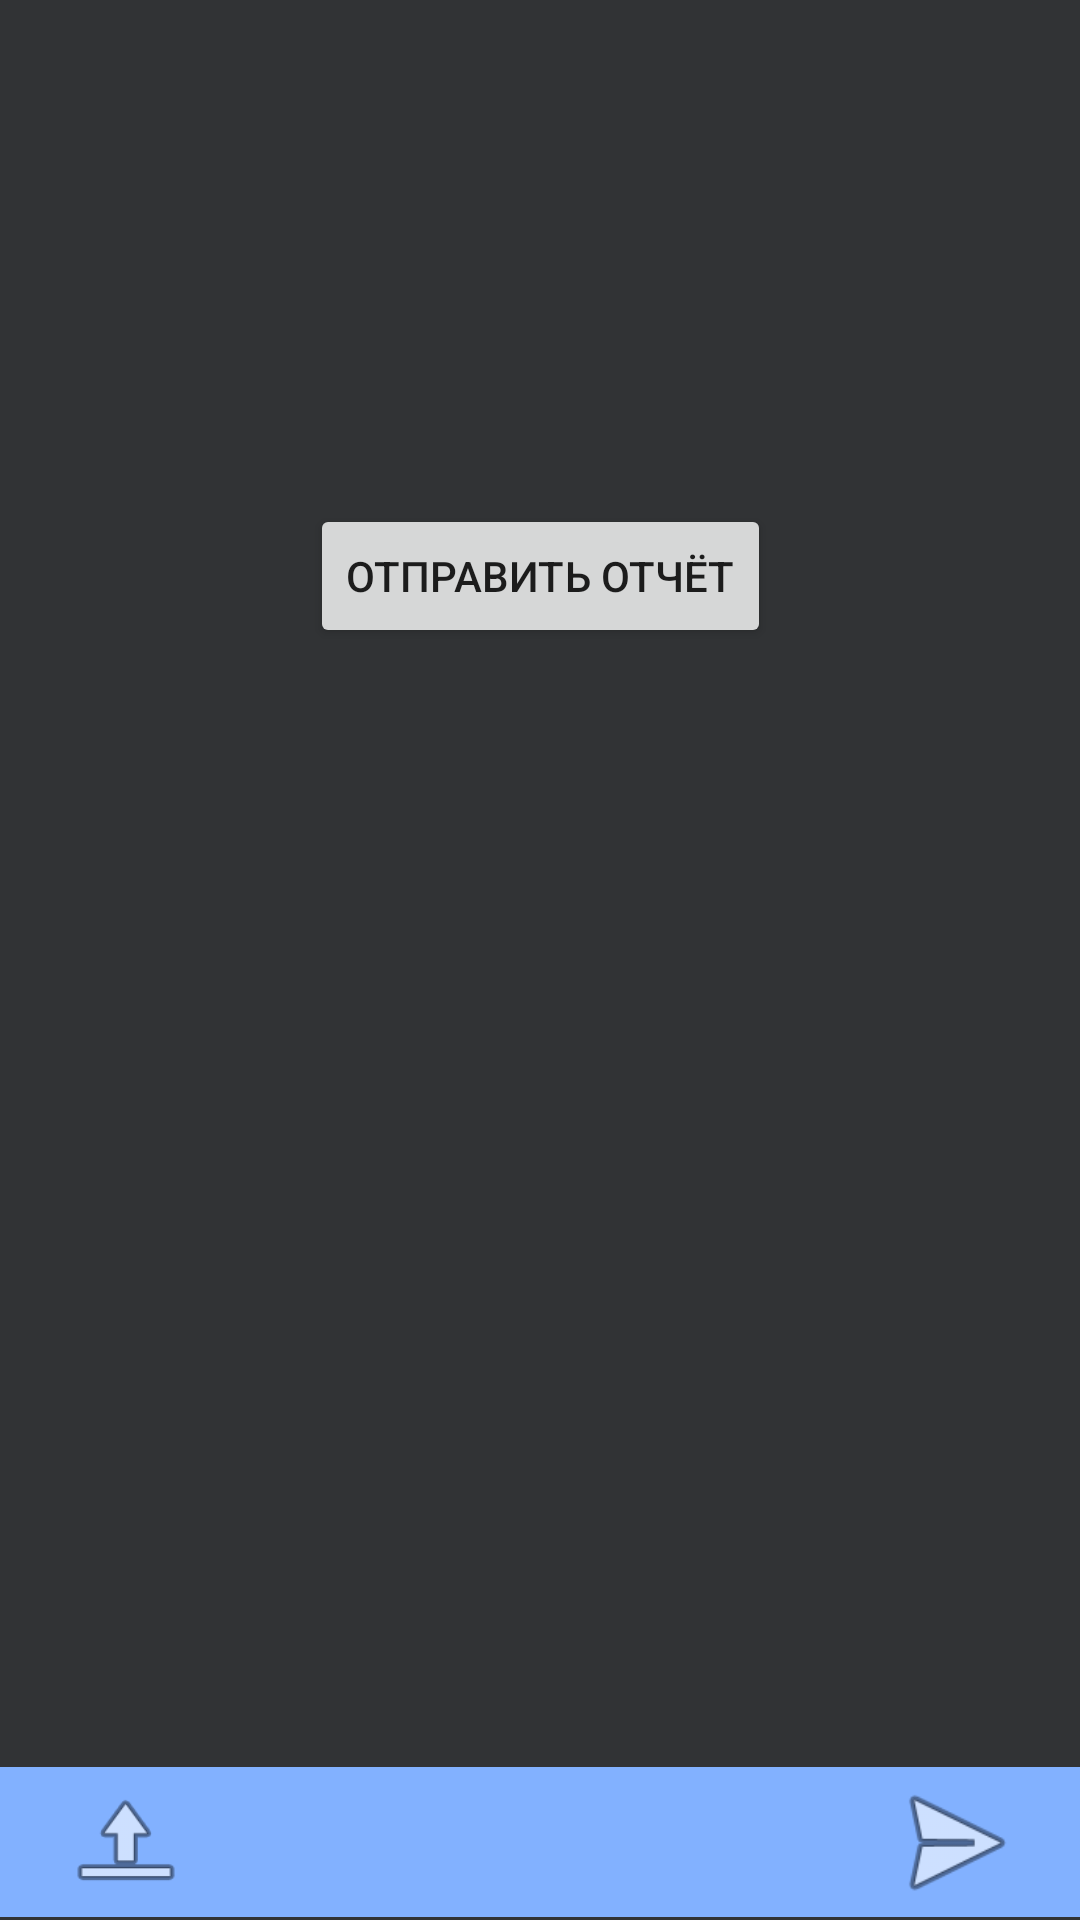

Reconstruct the res/layout file that produces this screen, plus the resources it refers to.
<!-- AndroidManifest.xml: application theme Theme.PriemKomis -->
<!-- res/layout/activity_otchet.xml -->
<?xml version="1.0" encoding="utf-8"?>
<androidx.constraintlayout.widget.ConstraintLayout xmlns:android="http://schemas.android.com/apk/res/android"
    xmlns:app="http://schemas.android.com/apk/res-auto"
    xmlns:tools="http://schemas.android.com/tools"
    android:layout_width="match_parent"
    android:layout_height="match_parent"
    android:background="#313335"
    tools:context=".Otchet">

    <LinearLayout
        android:layout_width="415dp"
        android:layout_height="50dp"
        android:layout_marginStart="1dp"
        android:layout_marginEnd="1dp"
        android:layout_marginBottom="1dp"
        android:background="#82B1FF"
        android:orientation="horizontal"
        app:layout_constraintBottom_toBottomOf="parent"
        app:layout_constraintEnd_toEndOf="parent"
        app:layout_constraintStart_toStartOf="parent">

        <LinearLayout
            android:layout_width="match_parent"
            android:layout_height="match_parent"
            android:layout_weight="1"
            android:orientation="vertical">

            <ImageView
                android:id="@+id/imageViewPodacha"
                android:layout_width="42dp"
                android:layout_height="wrap_content"
                android:layout_gravity="center"
                android:layout_weight="1"
                app:srcCompat="@android:drawable/ic_menu_upload" />

        </LinearLayout>

        <LinearLayout
            android:layout_width="match_parent"
            android:layout_height="match_parent"
            android:layout_weight="1"
            android:orientation="vertical" />

        <LinearLayout
            android:layout_width="match_parent"
            android:layout_height="match_parent"
            android:layout_weight="1"
            android:orientation="vertical">

            <ImageView
                android:id="@+id/imageViewDopInfo"
                android:layout_width="64dp"
                android:layout_height="wrap_content"
                android:layout_gravity="center"
                android:layout_weight="1"
                app:srcCompat="@android:drawable/ic_menu_send" />
        </LinearLayout>

    </LinearLayout>

    <EditText
        android:id="@+id/editTextEmail"
        android:layout_width="wrap_content"
        android:layout_height="wrap_content"
        android:layout_marginTop="147dp"
        android:layout_marginBottom="539dp"
        android:ems="10"
        android:hint="Введите e-mail"
        android:inputType="textPersonName"
        app:layout_constraintBottom_toBottomOf="parent"
        app:layout_constraintEnd_toEndOf="parent"
        app:layout_constraintStart_toStartOf="parent"
        app:layout_constraintTop_toTopOf="parent"
        app:layout_constraintVertical_bias="1.0" />

    <Button
        android:id="@+id/button2"
        android:layout_width="wrap_content"
        android:layout_height="wrap_content"
        android:layout_marginBottom="100dp"
        android:onClick="sendEmailOnClick"
        android:text="Отправить отчёт"
        app:layout_constraintBottom_toBottomOf="parent"
        app:layout_constraintEnd_toEndOf="parent"
        app:layout_constraintStart_toStartOf="parent"
        app:layout_constraintTop_toBottomOf="@+id/editTextEmail"
        app:layout_constraintVertical_bias="0.171" />
</androidx.constraintlayout.widget.ConstraintLayout>
<!-- resources referenced by this layout -->
<resources>
  <style name="Theme.PriemKomis" parent="Theme.MaterialComponents.DayNight.NoActionBar">
          
          <item name="colorPrimary">@color/purple_500</item>
          <item name="colorPrimaryVariant">@color/purple_700</item>
          <item name="colorOnPrimary">@color/white</item>
          
          <item name="colorSecondary">@color/teal_200</item>
          <item name="colorSecondaryVariant">@color/teal_700</item>
          <item name="colorOnSecondary">@color/black</item>
          
          <item name="android:statusBarColor">?attr/colorPrimaryVariant</item>
          
      </style>
  <!-- not gathered from this repository: default colours our renderer supplied (Android Studio template values) -->
  <color name="purple_500">#FF6200EE</color>
  <color name="purple_700">#FF3700B3</color>
  <color name="teal_200">#FF03DAC5</color>
  <color name="teal_700">#FF018786</color>
  <color name="black">#FF000000</color>
  <color name="white">#FFFFFFFF</color>
</resources>
